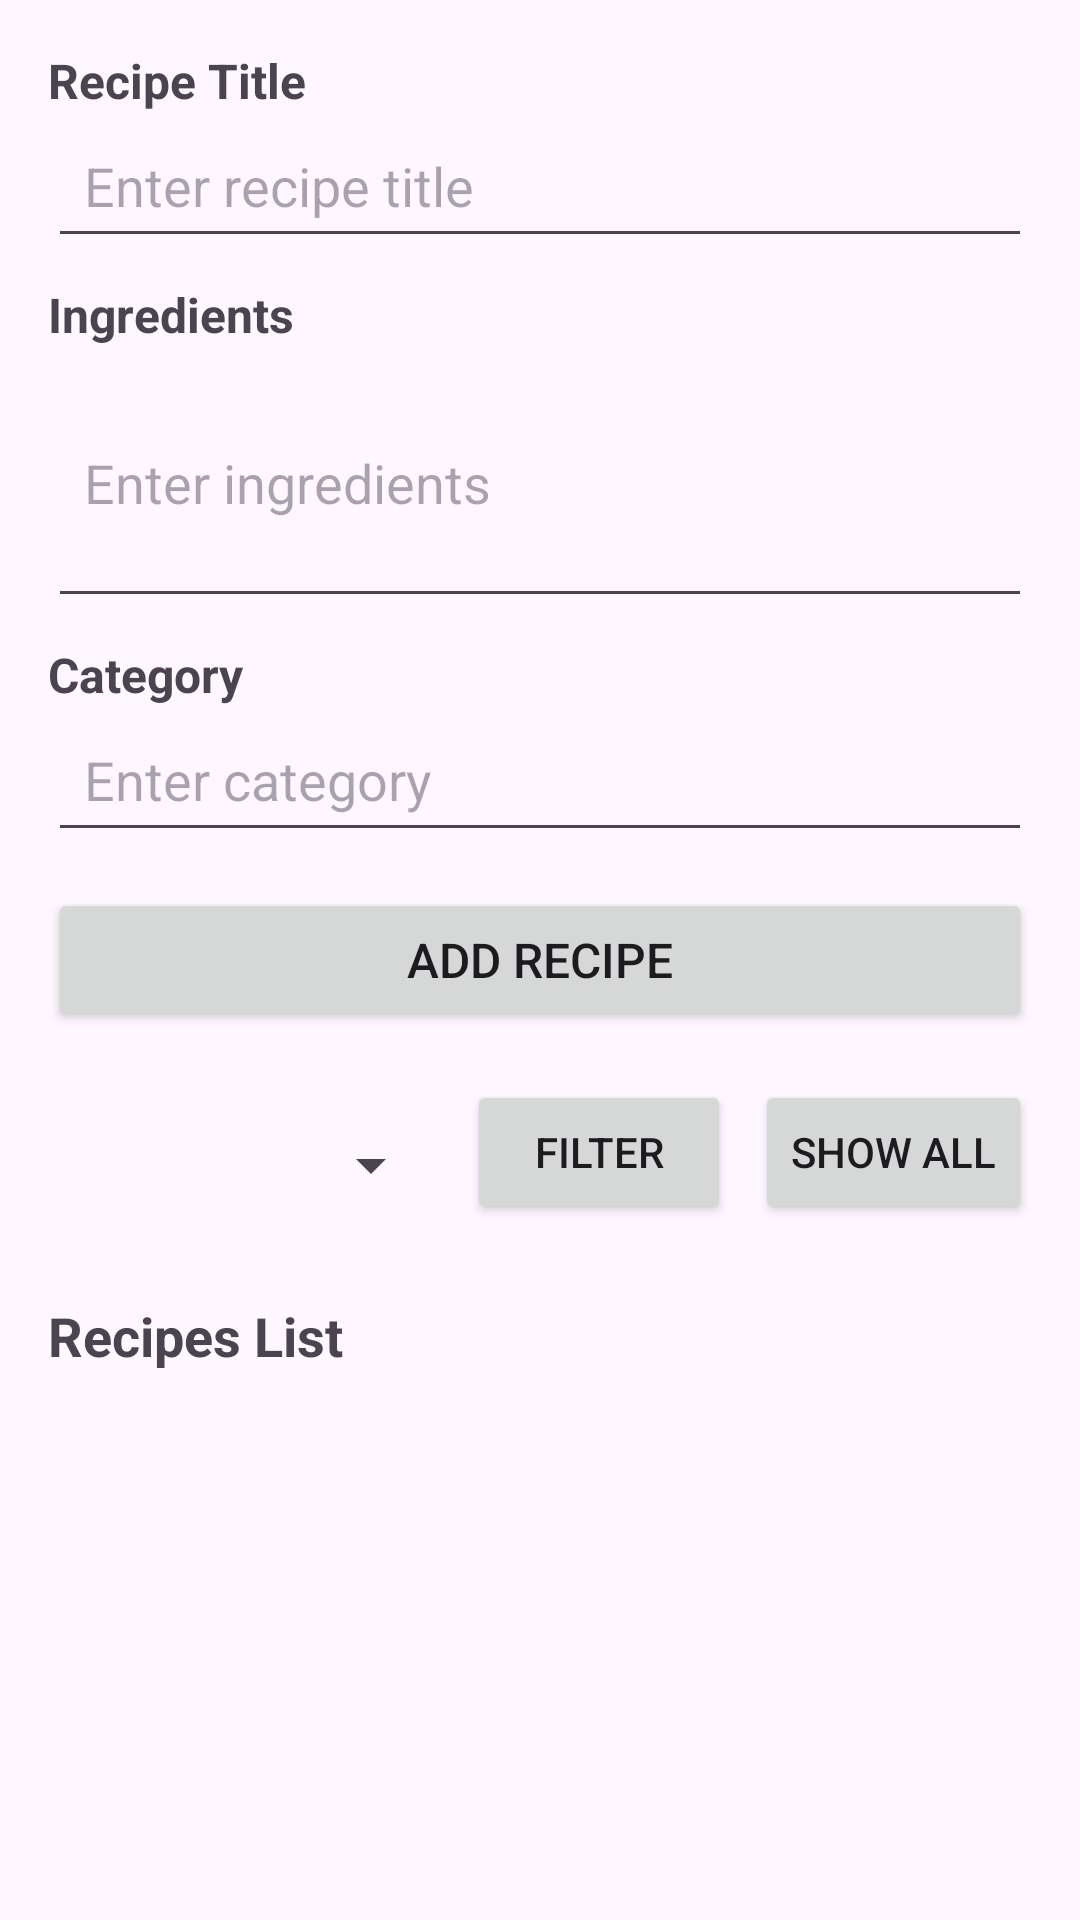

Write the Android layout XML for this screen, with the resource values it uses.
<!-- AndroidManifest.xml: application theme Theme.MobileTask2 -->
<!-- res/layout/activity_main.xml -->
<?xml version="1.0" encoding="utf-8"?>
<LinearLayout xmlns:android="http://schemas.android.com/apk/res/android"
    android:layout_width="match_parent"
    android:layout_height="match_parent"
    android:orientation="vertical"
    android:padding="16dp">

    
    <TextView
        android:layout_width="wrap_content"
        android:layout_height="wrap_content"
        android:text="@string/label_recipe_title"
        android:textSize="16sp"
        android:textStyle="bold" />

    <EditText
        android:id="@+id/titleInput"
        android:layout_width="match_parent"
        android:layout_height="wrap_content"
        android:hint="@string/hint_recipe_title"
        android:inputType="text"
        android:padding="12dp" />

    
    <TextView
        android:layout_width="wrap_content"
        android:layout_height="wrap_content"
        android:layout_marginTop="8dp"
        android:text="@string/label_ingredients"
        android:textSize="16sp"
        android:textStyle="bold" />

    <EditText
        android:id="@+id/ingredientsInput"
        android:layout_width="match_parent"
        android:layout_height="wrap_content"
        android:hint="@string/hint_ingredients"
        android:inputType="textMultiLine"
        android:lines="3"
        android:padding="12dp" />

    
    <TextView
        android:layout_width="wrap_content"
        android:layout_height="wrap_content"
        android:layout_marginTop="8dp"
        android:text="@string/label_category"
        android:textSize="16sp"
        android:textStyle="bold" />

    <EditText
        android:id="@+id/categoryInput"
        android:layout_width="match_parent"
        android:layout_height="wrap_content"
        android:hint="@string/hint_category"
        android:inputType="text"
        android:padding="12dp" />

    
    <Button
        android:id="@+id/addButton"
        android:layout_width="match_parent"
        android:layout_height="wrap_content"
        android:layout_marginTop="12dp"
        android:text="@string/btn_add_recipe"
        android:textSize="16sp" />

    
    <LinearLayout
        android:layout_width="match_parent"
        android:layout_height="wrap_content"
        android:layout_marginTop="16dp"
        android:orientation="horizontal">

        <Spinner
            android:id="@+id/categorySpinner"
            android:layout_width="0dp"
            android:layout_height="57dp"
            android:layout_weight="1"
            android:padding="12dp" />

        <Button
            android:id="@+id/filterButton"
            android:layout_width="wrap_content"
            android:layout_height="wrap_content"
            android:layout_marginStart="8dp"
            android:text="@string/btn_filter" />

        <Button
            android:id="@+id/showAllButton"
            android:layout_width="wrap_content"
            android:layout_height="wrap_content"
            android:layout_marginStart="8dp"
            android:text="@string/btn_show_all" />
    </LinearLayout>

    
    <TextView
        android:layout_width="wrap_content"
        android:layout_height="wrap_content"
        android:layout_marginTop="16dp"
        android:text="@string/label_recipes_list"
        android:textSize="18sp"
        android:textStyle="bold" />

    <ListView
        android:id="@+id/recipeListView"
        android:layout_width="match_parent"
        android:layout_height="0dp"
        android:layout_marginTop="8dp"
        android:layout_weight="1"
        android:divider="@android:color/darker_gray"
        android:dividerHeight="1dp" />

</LinearLayout>
<!-- resources referenced by this layout -->
<resources>
  <string name="btn_add_recipe">Add Recipe</string>
  <string name="btn_filter">Filter</string>
  <string name="btn_show_all">Show All</string>
  <string name="hint_category">Enter category</string>
  <string name="hint_ingredients">Enter ingredients</string>
  <string name="hint_recipe_title">Enter recipe title</string>
  <string name="label_category">Category</string>
  <string name="label_ingredients">Ingredients</string>
  <string name="label_recipe_title">Recipe Title</string>
  <string name="label_recipes_list">Recipes List</string>
  <style name="Theme.MobileTask2" parent="Base.Theme.MobileTask2" />
  <style name="Base.Theme.MobileTask2" parent="Theme.Material3.DayNight.NoActionBar">
          
          
      </style>
</resources>
